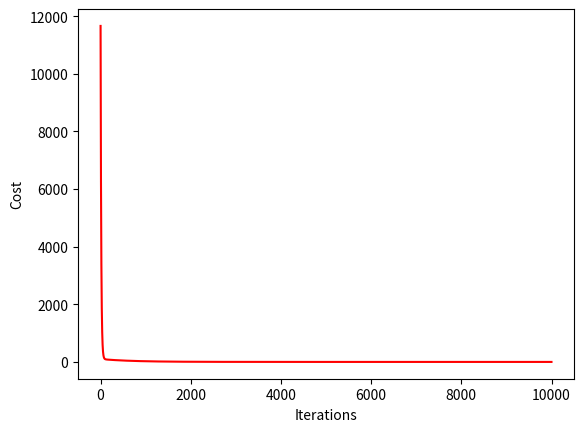

This chart was generated by the following Python code:
import math, copy
import numpy as np
import matplotlib.pyplot as plt

def compute_cost(x, y, w, b):
    m = x.shape[0]
    cost = 0

    for i in range(m):
        f_wb = w * x[i] + b
        cost += (f_wb - y[i])**2
    total_cost = (1 / (2*m)) * cost

    return total_cost


def gradient(x, y, w, b):
    m = x.shape[0]
    d_djw = 0
    d_djb = 0

    for i in range(m):
        d_djw += ((w*x[i]+b) - y[i]) * x[i]
        d_djb += (w*x[i]+b) - y[i]

    d_djb /= m
    d_djw /= m

    return d_djw, d_djb


def gradient_descent(x, y, w_in, b_in, alpha, num_iters, cost_function, gradient_function): 
    """
    Performs gradient descent to fit w,b. Updates w,b by taking 
    num_iters gradient steps with learning rate alpha
    
    Args:
      x (ndarray (m,))  : Data, m examples 
      y (ndarray (m,))  : target values
      w_in,b_in (scalar): initial values of model parameters  
      alpha (float):     Learning rate
      num_iters (int):   number of iterations to run gradient descent
      cost_function:     function to call to produce cost
      gradient_function: function to call to produce gradient
      
    Returns:
      w (scalar): Updated value of parameter after running gradient descent
      b (scalar): Updated value of parameter after running gradient descent
      J_history (List): History of cost values
      p_history (list): History of parameters [w,b] 
      """
    
    # An array to store cost J and w's at each iteration primarily for graphing later
    J_history = []
    i_history = []
    b = b_in
    w = w_in
    
    for i in range(num_iters):
        # Calculate the gradient and update the parameters using gradient_function
        dj_dw, dj_db = gradient_function(x, y, w , b)     

        # Update Parameters using equation (3) above
        b = b - alpha * dj_db                            
        w = w - alpha * dj_dw                            

        # Save cost J at each iteration
        if i<100000:      # prevent resource exhaustion 
            J_history.append( cost_function(x, y, w , b))
            i_history.append(i)
        # Print cost every at intervals 10 times or as many iterations if < 10
        if i% math.ceil(num_iters/10) == 0:
            print(f"Iteration {i}: Cost {J_history[i]} ",
                  f"dj_dw: {dj_dw}, dj_db: {dj_db}  ",
                  f"w: {w}, b:{b}")
 
    return w, b, J_history, i_history


x_train = np.array([1.0, 2.0])
y_train = np.array([300.0, 500.0])

w = 100
b = 100

w_final, b_final, jHist, iHist = gradient_descent(x_train, y_train, w, b, 0.01, 10000, compute_cost, gradient)


plt.plot(iHist, jHist, c='r')
plt.xlabel("Iterations")
plt.ylabel("Cost")
plt.show()

print(w_final)
print(b_final)



